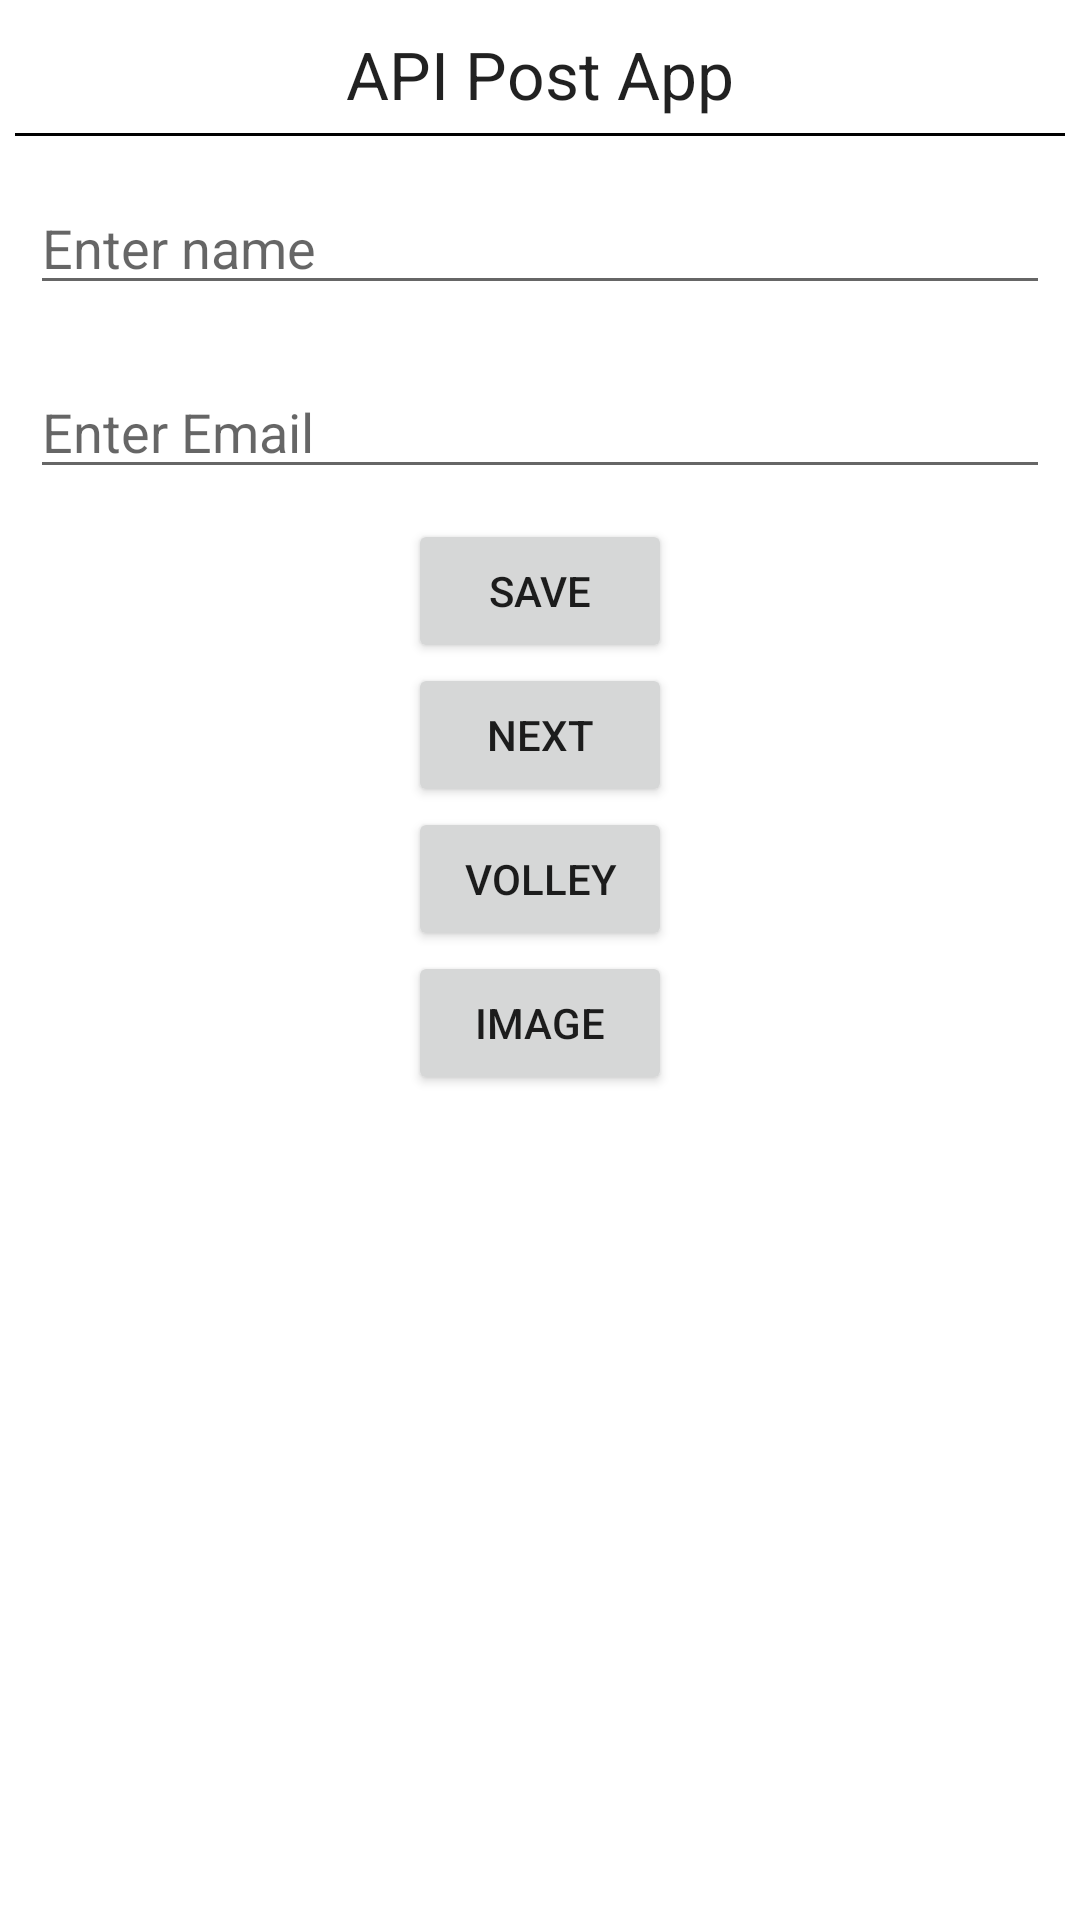

The Android layout XML behind this screen, and the referenced resources:
<!-- AndroidManifest.xml: application theme Theme.APIPost -->
<!-- res/layout/activity_main.xml -->
<?xml version="1.0" encoding="utf-8"?>
<LinearLayout xmlns:android="http://schemas.android.com/apk/res/android"
    xmlns:app="http://schemas.android.com/apk/res-auto"
    xmlns:tools="http://schemas.android.com/tools"
    android:layout_width="match_parent"
    android:layout_height="match_parent"
    android:orientation="vertical"
    tools:context=".MainActivity">

    <TextView
        android:id="@+id/textView"
        android:layout_width="wrap_content"
        android:text="API Post App"
        android:layout_marginTop="10dp"
        android:layout_gravity="center"
        android:textAppearance="@style/TextAppearance.AppCompat.Large"
        android:layout_height="wrap_content"/>

    <View
        android:layout_width="wrap_content"
        android:background="#000"
        android:layout_margin="5dp"
        android:layout_height="1dp"/>

    <EditText
        android:id="@+id/name"
        android:hint="Enter name"
        android:layout_margin="10dp"
        android:layout_width="match_parent"
        android:layout_height="wrap_content"/>
    <EditText
        android:id="@+id/email"
        android:hint="Enter Email"
        android:layout_margin="10dp"
        android:layout_width="match_parent"
        android:layout_height="wrap_content"/>
    <Button
        android:id="@+id/save"
        android:layout_gravity="center"
        android:text="Save"
        android:layout_width="wrap_content"
        android:layout_height="wrap_content"/>

    <Button
        android:id="@+id/next"
        android:layout_gravity="center"
        android:text="Next"
        android:layout_width="wrap_content"
        android:layout_height="wrap_content"/>

    <Button
        android:id="@+id/volley"
        android:layout_gravity="center"
        android:text="Volley"
        android:layout_width="wrap_content"
        android:layout_height="wrap_content"/>

    <Button
        android:id="@+id/image"
        android:layout_gravity="center"
        android:text="Image"
        android:layout_width="wrap_content"
        android:layout_height="wrap_content"/>

</LinearLayout>
<!-- resources referenced by this layout -->
<resources>
  <style name="Theme.APIPost" parent="Theme.MaterialComponents.DayNight.DarkActionBar">
          
          <item name="colorPrimary">@color/purple_500</item>
          <item name="colorPrimaryVariant">@color/purple_700</item>
          <item name="colorOnPrimary">@color/white</item>
          
          <item name="colorSecondary">@color/teal_200</item>
          <item name="colorSecondaryVariant">@color/teal_700</item>
          <item name="colorOnSecondary">@color/black</item>
          
          <item name="android:statusBarColor" tools:targetApi="l">?attr/colorPrimaryVariant</item>
          
      </style>
  <!-- not gathered from this repository: default colours our renderer supplied (Android Studio template values) -->
  <color name="purple_500">#FF6200EE</color>
  <color name="purple_700">#FF3700B3</color>
  <color name="teal_200">#FF03DAC5</color>
  <color name="teal_700">#FF018786</color>
  <color name="black">#FF000000</color>
  <color name="white">#FFFFFFFF</color>
</resources>
